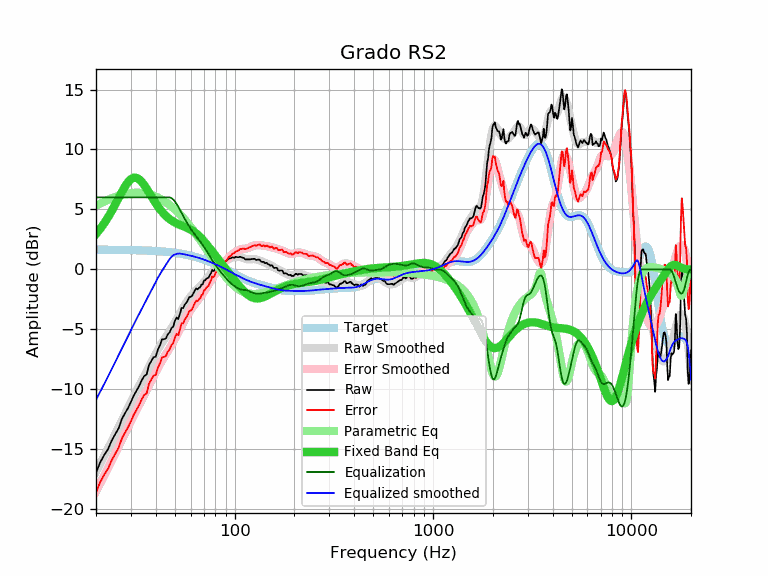

Data behind this chart, as committed beside it:
frequency, raw, error, smoothed, error_smoothed, equalization, parametric_eq, equalized_raw, equalized_smoothed, target
20, -16.97, -18.61, -16.88, -18.52, 6.00, 2.95, -10.97, -10.88, 1.64
21, -16.10, -17.74, -16.21, -17.85, 6.00, 3.38, -10.10, -10.21, 1.64
22, -15.49, -17.13, -15.56, -17.20, 6.00, 3.84, -9.49, -9.56, 1.64
23, -15.00, -16.63, -14.93, -16.56, 6.00, 4.34, -9.00, -8.93, 1.63
24, -14.28, -15.91, -14.32, -15.95, 6.00, 4.87, -8.28, -8.32, 1.63
25, -13.75, -15.38, -13.72, -15.35, 6.00, 5.41, -7.75, -7.72, 1.63
26, -13.26, -14.89, -13.15, -14.77, 6.00, 5.95, -7.26, -7.15, 1.62
27, -12.49, -14.11, -12.59, -14.21, 6.00, 6.46, -6.49, -6.59, 1.62
28, -12.00, -13.62, -12.05, -13.67, 6.00, 6.92, -6.00, -6.05, 1.62
29, -11.57, -13.18, -11.54, -13.15, 6.00, 7.28, -5.57, -5.54, 1.61
30, -11.06, -12.67, -11.05, -12.66, 6.00, 7.53, -5.06, -5.05, 1.61
31, -10.53, -12.13, -10.58, -12.19, 6.00, 7.65, -4.53, -4.58, 1.60
32, -10.12, -11.72, -10.14, -11.74, 6.00, 7.64, -4.12, -4.14, 1.60
33, -9.73, -11.32, -9.71, -11.30, 6.00, 7.51, -3.73, -3.71, 1.59
34, -9.26, -10.84, -9.30, -10.88, 6.00, 7.30, -3.26, -3.30, 1.58
35, -8.90, -10.48, -8.90, -10.47, 6.00, 7.03, -2.90, -2.90, 1.58
36, -8.77, -10.34, -8.50, -10.07, 6.00, 6.72, -2.77, -2.50, 1.57
37, -7.98, -9.54, -8.12, -9.68, 6.00, 6.41, -1.98, -2.12, 1.56
38, -7.65, -9.20, -7.74, -9.29, 6.00, 6.09, -1.65, -1.74, 1.55
39, -7.32, -8.86, -7.38, -8.92, 6.00, 5.80, -1.32, -1.38, 1.54
40, -7.29, -8.82, -7.04, -8.57, 6.00, 5.52, -1.29, -1.04, 1.53
41, -6.70, -8.22, -6.71, -8.23, 6.00, 5.26, -0.70, -0.71, 1.52
42, -6.34, -7.85, -6.41, -7.91, 6.00, 5.02, -0.34, -0.41, 1.51
43, -5.84, -7.33, -6.13, -7.62, 6.00, 4.81, 0.16, -0.13, 1.49
44, -5.83, -7.31, -5.87, -7.35, 6.00, 4.63, 0.17, 0.13, 1.48
45, -5.76, -7.23, -5.62, -7.09, 6.00, 4.46, 0.24, 0.38, 1.46
46, -5.42, -6.87, -5.38, -6.83, 6.00, 4.32, 0.58, 0.62, 1.45
47, -5.25, -6.68, -5.15, -6.58, 6.00, 4.19, 0.75, 0.85, 1.43
48, -4.91, -6.33, -4.91, -6.32, 5.95, 4.08, 1.03, 1.04, 1.42
49, -4.77, -6.17, -4.66, -6.06, 5.83, 3.99, 1.06, 1.17, 1.40
50, -4.29, -5.67, -4.41, -5.79, 5.66, 3.90, 1.37, 1.24, 1.38
51, -4.01, -5.37, -4.16, -5.52, 5.45, 3.83, 1.44, 1.29, 1.36
52, -4.15, -5.49, -3.91, -5.24, 5.22, 3.77, 1.07, 1.32, 1.34
53, -3.70, -5.02, -3.66, -4.97, 4.97, 3.71, 1.27, 1.32, 1.32
54, -3.21, -4.50, -3.42, -4.71, 4.71, 3.65, 1.50, 1.29, 1.29
55, -3.23, -4.50, -3.19, -4.46, 4.46, 3.60, 1.23, 1.27, 1.27
56, -2.95, -4.20, -2.97, -4.22, 4.22, 3.55, 1.27, 1.25, 1.25
57, -2.79, -4.01, -2.77, -3.99, 3.99, 3.50, 1.20, 1.22, 1.22
58, -2.60, -3.80, -2.58, -3.78, 3.78, 3.44, 1.18, 1.19, 1.19
59, -2.31, -3.48, -2.41, -3.58, 3.58, 3.38, 1.27, 1.17, 1.17
60, -2.30, -3.44, -2.25, -3.39, 3.39, 3.32, 1.09, 1.14, 1.14
61, -2.20, -3.31, -2.11, -3.22, 3.22, 3.24, 1.02, 1.11, 1.11
62, -1.98, -3.06, -1.97, -3.05, 3.05, 3.17, 1.07, 1.08, 1.08
63, -1.76, -2.81, -1.84, -2.89, 2.89, 3.08, 1.13, 1.05, 1.05
64, -1.59, -2.61, -1.73, -2.75, 2.75, 2.99, 1.15, 1.02, 1.02
65, -1.67, -2.66, -1.62, -2.60, 2.60, 2.90, 0.93, 0.99, 0.99
66, -1.54, -2.49, -1.51, -2.46, 2.46, 2.80, 0.92, 0.95, 0.95
67, -1.50, -2.42, -1.40, -2.32, 2.32, 2.69, 0.82, 0.92, 0.92
68, -1.27, -2.16, -1.29, -2.17, 2.17, 2.58, 0.90, 0.88, 0.88
69, -1.26, -2.11, -1.18, -2.03, 2.03, 2.47, 0.76, 0.85, 0.85
70, -0.93, -1.74, -1.06, -1.87, 1.87, 2.35, 0.94, 0.81, 0.81
71, -0.92, -1.70, -0.94, -1.72, 1.72, 2.23, 0.80, 0.78, 0.78
72, -0.79, -1.53, -0.82, -1.56, 1.56, 2.11, 0.77, 0.74, 0.74
73, -0.74, -1.44, -0.70, -1.40, 1.40, 1.99, 0.66, 0.70, 0.70
74, -0.68, -1.34, -0.57, -1.24, 1.24, 1.87, 0.56, 0.66, 0.66
75, -0.47, -1.10, -0.45, -1.08, 1.08, 1.74, 0.60, 0.62, 0.62
76, -0.33, -0.92, -0.33, -0.92, 0.92, 1.62, 0.59, 0.59, 0.59
77, -0.04, -0.59, -0.22, -0.77, 0.77, 1.50, 0.73, 0.55, 0.55
78, -0.15, -0.66, -0.12, -0.62, 0.62, 1.38, 0.47, 0.51, 0.51
79, -0.10, -0.57, -0.02, -0.49, 0.49, 1.26, 0.39, 0.47, 0.47
... 553 more rows
